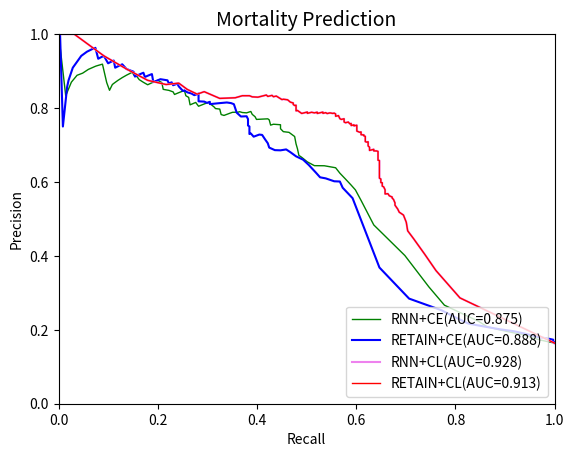

Write the Python code that produced this figure.
import numpy as np
import matplotlib.pyplot as plt





precision_retain_ce = [0.16394208313872022,
 0.1640953716690042,
 0.1640953716690042,
 0.16455696202531644,
 0.16603595080416272,
 0.16843118383060635,
 0.1731815932706581,
 0.17662072485962227,
 0.18060735215769846,
 0.1887115165336374,
 0.19622181596587446,
 0.20155038759689922,
 0.2082758620689655,
 0.21674140508221226,
 0.23319502074688797,
 0.25279850746268656,
 0.28440366972477066,
 0.3685064935064935,
 0.5561497326203209,
 0.5843023255813954,
 0.6012084592145015,
 0.6018518518518519,
 0.6096774193548387,
 0.6125827814569537,
 0.6254295532646048,
 0.6459854014598541,
 0.6603053435114504,
 0.6693227091633466,
 0.6804979253112033,
 0.688034188034188,
 0.6855895196506551,
 0.6860986547085202,
 0.6930232558139535,
 0.7047619047619048,
 0.7156862745098039,
 0.7272727272727273,
 0.7282051282051282,
 0.7225130890052356,
 0.7311827956989247,
 0.7297297297297297,
 0.7417582417582418,
 0.75,
 0.7528089887640449,
 0.7701149425287356,
 0.7777777777777778,
 0.7771084337349398,
 0.7875,
 0.8104575163398693,
 0.8133333333333334,
 0.815068493150685,
 0.8129496402877698,
 0.8106060606060606,
 0.816793893129771,
 0.813953488372093,
 0.8174603174603174,
 0.8181818181818182,
 0.8389830508474576,
 0.8347826086956521,
 0.8392857142857143,
 0.8425925925925926,
 0.8476190476190476,
 0.8461538461538461,
 0.8461538461538461,
 0.8585858585858586,
 0.865979381443299,
 0.8617021276595744,
 0.8695652173913043,
 0.8695652173913043,
 0.8666666666666667,
 0.875,
 0.8780487804878049,
 0.8701298701298701,
 0.8918918918918919,
 0.8888888888888888,
 0.8840579710144928,
 0.8955223880597015,
 0.8939393939393939,
 0.890625,
 0.8852459016393442,
 0.8983050847457628,
 0.9056603773584906,
 0.9183673469387755,
 0.9148936170212766,
 0.9090909090909091,
 0.9285714285714286,
 0.9230769230769231,
 0.9210526315789473,
 0.9411764705882353,
 0.9375,
 0.9333333333333333,
 0.9629629629629629,
 0.96,
 0.9523809523809523,
 0.9523809523809523,
 0.9411764705882353,
 0.9090909090909091,
 0.875,
 0.8571428571428571,
 0.75,
 1.0,
 1]

recall_retain_ce = [1.0,
 1.0,
 1.0,
 1.0,
 1.0,
 0.9971509971509972,
 0.9971509971509972,
 0.9857549857549858,
 0.9658119658119658,
 0.9430199430199431,
 0.9173789173789174,
 0.8888888888888888,
 0.8603988603988604,
 0.8262108262108262,
 0.8005698005698005,
 0.7720797720797721,
 0.7065527065527065,
 0.6467236467236467,
 0.5925925925925926,
 0.5726495726495726,
 0.5669515669515669,
 0.5555555555555556,
 0.5384615384615384,
 0.5270655270655271,
 0.5185185185185185,
 0.5042735042735043,
 0.4928774928774929,
 0.47863247863247865,
 0.4672364672364672,
 0.4586894586894587,
 0.4472934472934473,
 0.4358974358974359,
 0.42450142450142453,
 0.42165242165242167,
 0.41595441595441596,
 0.41025641025641024,
 0.4045584045584046,
 0.39316239316239315,
 0.38746438746438744,
 0.38461538461538464,
 0.38461538461538464,
 0.38461538461538464,
 0.3817663817663818,
 0.3817663817663818,
 0.3789173789173789,
 0.36752136752136755,
 0.358974358974359,
 0.35327635327635326,
 0.3475783475783476,
 0.33903133903133903,
 0.32193732193732194,
 0.30484330484330485,
 0.30484330484330485,
 0.29914529914529914,
 0.2934472934472934,
 0.28205128205128205,
 0.28205128205128205,
 0.27350427350427353,
 0.2678062678062678,
 0.25925925925925924,
 0.2535612535612536,
 0.25071225071225073,
 0.25071225071225073,
 0.24216524216524216,
 0.23931623931623933,
 0.23076923076923078,
 0.22792022792022792,
 0.22792022792022792,
 0.2222222222222222,
 0.21937321937321938,
 0.20512820512820512,
 0.1908831908831909,
 0.18803418803418803,
 0.18233618233618235,
 0.1737891737891738,
 0.17094017094017094,
 0.16809116809116809,
 0.1623931623931624,
 0.15384615384615385,
 0.150997150997151,
 0.13675213675213677,
 0.1282051282051282,
 0.1225071225071225,
 0.11396011396011396,
 0.1111111111111111,
 0.10256410256410256,
 0.09971509971509972,
 0.09116809116809117,
 0.08547008547008547,
 0.07977207977207977,
 0.07407407407407407,
 0.06837606837606838,
 0.05698005698005698,
 0.05698005698005698,
 0.045584045584045586,
 0.02849002849002849,
 0.019943019943019943,
 0.017094017094017096,
 0.008547008547008548,
 0.002849002849002849,
 0.0]

precision_ce_rnn_icu=[0.16394208313872022,
 0.16432584269662923,
 0.16486613433536873,
 0.16563834836260086,
 0.1680427391937834,
 0.17222222222222222,
 0.17866666666666667,
 0.18612521150592218,
 0.1925614877024595,
 0.20077469335054873,
 0.20882150241212957,
 0.22330827067669173,
 0.24299065420560748,
 0.2666015625,
 0.316043425814234,
 0.40098199672667756,
 0.4837310195227766,
 0.5501285347043702,
 0.5785123966942148,
 0.5914285714285714,
 0.6077844311377245,
 0.6238244514106583,
 0.6384364820846905,
 0.6438356164383562,
 0.6441281138790036,
 0.654275092936803,
 0.6666666666666666,
 0.6719367588932806,
 0.689795918367347,
 0.702928870292887,
 0.7229437229437229,
 0.7342342342342343,
 0.7361111111111112,
 0.7440758293838863,
 0.7548076923076923,
 0.7562189054726368,
 0.7537688442211056,
 0.7680412371134021,
 0.7708333333333334,
 0.7700534759358288,
 0.7692307692307693,
 0.776536312849162,
 0.7828571428571428,
 0.7906976744186046,
 0.7894736842105263,
 0.7869822485207101,
 0.7878787878787878,
 0.7901234567901234,
 0.7888198757763976,
 0.7884615384615384,
 0.7857142857142857,
 0.7814569536423841,
 0.7814569536423841,
 0.78,
 0.782312925170068,
 0.7972027972027972,
 0.7985611510791367,
 0.8029197080291971,
 0.8153846153846154,
 0.8110236220472441,
 0.8048780487804879,
 0.8099173553719008,
 0.8151260504201681,
 0.808695652173913,
 0.8288288288288288,
 0.8288288288288288,
 0.8333333333333334,
 0.8476190476190476,
 0.8415841584158416,
 0.8383838383838383,
 0.8367346938775511,
 0.84375,
 0.8478260869565217,
 0.8505747126436781,
 0.8690476190476191,
 0.875,
 0.8701298701298701,
 0.863013698630137,
 0.8695652173913043,
 0.8769230769230769,
 0.8870967741935484,
 0.8852459016393442,
 0.8852459016393442,
 0.896551724137931,
 0.8947368421052632,
 0.8888888888888888,
 0.8823529411764706,
 0.875,
 0.8666666666666667,
 0.8636363636363636,
 0.8480487804878049,
 0.868918918918919,
 0.91875,
 0.9142857142857143,
 0.9129629629629629,
 0.9045454545454546,
 0.8944444444444444,
 0.8885714285714286,
 0.87,
 0.8333333333333334,
 1]

recall_ce_rnn_icu=[1.0,
 1.0,
 1.0,
 0.9943019943019943,
 0.9857549857549858,
 0.9715099715099715,
 0.9544159544159544,
 0.9401709401709402,
 0.9145299145299145,
 0.886039886039886,
 0.8632478632478633,
 0.8461538461538461,
 0.8148148148148148,
 0.7777777777777778,
 0.7464387464387464,
 0.698005698005698,
 0.6353276353276354,
 0.6096866096866097,
 0.5982905982905983,
 0.5897435897435898,
 0.5783475783475783,
 0.5669515669515669,
 0.5584045584045584,
 0.5356125356125356,
 0.5156695156695157,
 0.5014245014245015,
 0.49002849002849,
 0.4843304843304843,
 0.48148148148148145,
 0.47863247863247865,
 0.4757834757834758,
 0.46438746438746437,
 0.452991452991453,
 0.4472934472934473,
 0.4472934472934473,
 0.43304843304843305,
 0.42735042735042733,
 0.42450142450142453,
 0.42165242165242167,
 0.41025641025641024,
 0.39886039886039887,
 0.396011396011396,
 0.3903133903133903,
 0.38746438746438744,
 0.38461538461538464,
 0.3789173789173789,
 0.37037037037037035,
 0.3646723646723647,
 0.36182336182336183,
 0.3504273504273504,
 0.34472934472934474,
 0.33618233618233617,
 0.33618233618233617,
 0.3333333333333333,
 0.32763532763532766,
 0.3247863247863248,
 0.3162393162393162,
 0.31339031339031337,
 0.301994301994302,
 0.2934472934472934,
 0.28205128205128205,
 0.2792022792022792,
 0.27635327635327633,
 0.26495726495726496,
 0.2621082621082621,
 0.2621082621082621,
 0.2564102564102564,
 0.2535612535612536,
 0.24216524216524216,
 0.23646723646723647,
 0.2336182336182336,
 0.23076923076923078,
 0.2222222222222222,
 0.21082621082621084,
 0.20797720797720798,
 0.19943019943019943,
 0.1908831908831909,
 0.1794871794871795,
 0.17094017094017094,
 0.1623931623931624,
 0.15669515669515668,
 0.15384615384615385,
 0.15384615384615385,
 0.14814814814814814,
 0.1452991452991453,
 0.13675213675213677,
 0.1282051282051282,
 0.11965811965811966,
 0.1111111111111111,
 0.10826210826210826,
 0.10256410256410256,
 0.09686609686609686,
 0.08831908831908832,
 0.07692307692307693,
 0.07407407407407407,
 0.05982905982905983,
 0.04843304843304843,
 0.037037037037037035,
 0.02564102564102564,
 0.014245014245014245,
 0.0]

precision_RNN_cl = [0.16394208313872022,
 0.16394208313872022,
 0.2862903225806452,
 0.3603238866396761,
 0.4046875,
 0.4474153297682709,
 0.4678030303030303,
 0.49101796407185627,
 0.5104602510460251,
 0.5182795698924731,
 0.5263157894736842,
 0.5372460496613995,
 0.54337899543379,
 0.5524475524475524,
 0.5566037735849056,
 0.5592417061611374,
 0.5625,
 0.5682926829268292,
 0.5675675675675675,
 0.5732009925558312,
 0.5789473684210527,
 0.5867346938775511,
 0.5867346938775511,
 0.5886889460154242,
 0.5932642487046632,
 0.597911227154047,
 0.5984251968503937,
 0.6015831134564644,
 0.6031746031746031,
 0.608,
 0.6102150537634409,
 0.6118598382749326,
 0.6135135135135135,
 0.6151761517615176,
 0.6168478260869565,
 0.6253443526170799,
 0.6305555555555555,
 0.6340782122905028,
 0.6394366197183099,
 0.6412429378531074,
 0.6430594900849859,
 0.6485714285714286,
 0.6522988505747126,
 0.6579710144927536,
 0.6588921282798834,
 0.6608187134502924,
 0.6608187134502924,
 0.6627565982404692,
 0.6647058823529411,
 0.6666666666666666,
 0.6686390532544378,
 0.6726190476190477,
 0.6726190476190477,
 0.6786786786786787,
 0.6807228915662651,
 0.6827794561933535,
 0.6838905775075987,
 0.6840490797546013,
 0.6882716049382716,
 0.6863354037267081,
 0.6853582554517134,
 0.6896551724137931,
 0.694006309148265,
 0.694006309148265,
 0.694006309148265,
 0.697452229299363,
 0.697452229299363,
 0.7064516129032258,
 0.7087378640776699,
 0.7087378640776699,
 0.7087378640776699,
 0.7077922077922078,
 0.7077922077922078,
 0.7077922077922078,
 0.7091503267973857,
 0.7091503267973857,
 0.7114754098360656,
 0.7114754098360656,
 0.7114754098360656,
 0.7161716171617162,
 0.7185430463576159,
 0.7209302325581395,
 0.7233333333333334,
 0.7233333333333334,
 0.7248322147651006,
 0.7272727272727273,
 0.7272727272727273,
 0.7272727272727273,
 0.7278911564625851,
 0.7278911564625851,
 0.7303754266211604,
 0.7328767123287672,
 0.7353951890034365,
 0.7344827586206897,
 0.7361111111111112,
 0.7361111111111112,
 0.7377622377622378,
 0.7403508771929824,
 0.7429577464788732,
 0.7429577464788732,
 0.7455830388692579,
 0.7508896797153025,
 0.7535714285714286,
 0.7517985611510791,
 0.7517985611510791,
 0.7517985611510791,
 0.7545126353790613,
 0.7545126353790613,
 0.7536231884057971,
 0.7527272727272727,
 0.7527272727272727,
 0.7554744525547445,
 0.7582417582417582,
 0.7573529411764706,
 0.7620817843866171,
 0.7602996254681648,
 0.7622641509433963,
 0.7709923664122137,
 0.7692307692307693,
 0.7692307692307693,
 0.7692307692307693,
 0.7713178294573644,
 0.7795275590551181,
 0.7795275590551181,
 0.7777777777777778,
 0.784,
 0.784,
 0.7862903225806451,
 0.7862903225806451,
 0.7862903225806451,
 0.7854251012145749,
 0.7868852459016393,
 0.7868852459016393,
 0.7860082304526749,
 0.7851239669421488,
 0.7875,
 0.7875,
 0.7866108786610879,
 0.7866108786610879,
 0.7866108786610879,
 0.7866108786610879,
 0.7857142857142857,
 0.7857142857142857,
 0.7890295358649789,
 0.7890295358649789,
 0.7890295358649789,
 0.7890295358649789,
 0.7863247863247863,
 0.7863247863247863,
 0.7863247863247863,
 0.7854077253218884,
 0.7887931034482759,
 0.7878787878787878,
 0.7869565217391304,
 0.788546255506608,
 0.7876106194690266,
 0.7876106194690266,
 0.7857142857142857,
 0.7892376681614349,
 0.7882882882882883,
 0.7853881278538812,
 0.7853881278538812,
 0.7880184331797235,
 0.7906976744186046,
 0.7934272300469484,
 0.7924528301886793,
 0.8,
 0.8038277511961722,
 0.8038277511961722,
 0.8076923076923077,
 0.8067632850241546,
 0.8097560975609757,
 0.8097560975609757,
 0.8137254901960784,
 0.8159203980099502,
 0.8190954773869347,
 0.8223350253807107,
 0.8223350253807107,
 0.8238341968911918,
 0.8229166666666666,
 0.8324324324324325,
 0.8306010928961749,
 0.8342541436464088,
 0.8314606741573034,
 0.8352272727272727,
 0.8294117647058824,
 0.8303030303030303,
 0.8333333333333334,
 0.8333333333333334,
 0.8278145695364238,
 0.8260869565217391,
 0.8442622950819673,
 0.8376068376068376,
 0.8504672897196262,
 0.8673469387755102,
 0.8636363636363636,
 0.875,
 0.9056603773584906,
 0.9411764705882353,
 1.0,
 1.0,
 1]

recall_cl_rnn = [1.0,
 1.0,
 0.8091168091168092,
 0.7606837606837606,
 0.7378917378917379,
 0.7150997150997151,
 0.7037037037037037,
 0.7008547008547008,
 0.6951566951566952,
 0.6866096866096866,
 0.6837606837606838,
 0.6780626780626781,
 0.6780626780626781,
 0.6752136752136753,
 0.6723646723646723,
 0.6723646723646723,
 0.6666666666666666,
 0.6638176638176638,
 0.6581196581196581,
 0.6581196581196581,
 0.6581196581196581,
 0.6552706552706553,
 0.6552706552706553,
 0.6524216524216524,
 0.6524216524216524,
 0.6524216524216524,
 0.6495726495726496,
 0.6495726495726496,
 0.6495726495726496,
 0.6495726495726496,
 0.6467236467236467,
 0.6467236467236467,
 0.6467236467236467,
 0.6467236467236467,
 0.6467236467236467,
 0.6467236467236467,
 0.6467236467236467,
 0.6467236467236467,
 0.6467236467236467,
 0.6467236467236467,
 0.6467236467236467,
 0.6467236467236467,
 0.6467236467236467,
 0.6467236467236467,
 0.6438746438746439,
 0.6438746438746439,
 0.6438746438746439,
 0.6438746438746439,
 0.6438746438746439,
 0.6438746438746439,
 0.6438746438746439,
 0.6438746438746439,
 0.6438746438746439,
 0.6438746438746439,
 0.6438746438746439,
 0.6438746438746439,
 0.6410256410256411,
 0.6353276353276354,
 0.6353276353276354,
 0.6296296296296297,
 0.6267806267806267,
 0.6267806267806267,
 0.6267806267806267,
 0.6267806267806267,
 0.6267806267806267,
 0.6239316239316239,
 0.6239316239316239,
 0.6239316239316239,
 0.6239316239316239,
 0.6239316239316239,
 0.6239316239316239,
 0.6210826210826211,
 0.6210826210826211,
 0.6210826210826211,
 0.6182336182336182,
 0.6182336182336182,
 0.6182336182336182,
 0.6182336182336182,
 0.6182336182336182,
 0.6182336182336182,
 0.6182336182336182,
 0.6182336182336182,
 0.6182336182336182,
 0.6182336182336182,
 0.6153846153846154,
 0.6153846153846154,
 0.6153846153846154,
 0.6153846153846154,
 0.6096866096866097,
 0.6096866096866097,
 0.6096866096866097,
 0.6096866096866097,
 0.6096866096866097,
 0.6068376068376068,
 0.603988603988604,
 0.603988603988604,
 0.6011396011396012,
 0.6011396011396012,
 0.6011396011396012,
 0.6011396011396012,
 0.6011396011396012,
 0.6011396011396012,
 0.6011396011396012,
 0.5954415954415955,
 0.5954415954415955,
 0.5954415954415955,
 0.5954415954415955,
 0.5954415954415955,
 0.5925925925925926,
 0.5897435897435898,
 0.5897435897435898,
 0.5897435897435898,
 0.5897435897435898,
 0.5868945868945868,
 0.584045584045584,
 0.5783475783475783,
 0.5754985754985755,
 0.5754985754985755,
 0.5698005698005698,
 0.5698005698005698,
 0.5698005698005698,
 0.5669515669515669,
 0.5641025641025641,
 0.5641025641025641,
 0.5584045584045584,
 0.5584045584045584,
 0.5584045584045584,
 0.5555555555555556,
 0.5555555555555556,
 0.5555555555555556,
 0.5527065527065527,
 0.5470085470085471,
 0.5470085470085471,
 0.5441595441595442,
 0.5413105413105413,
 0.5384615384615384,
 0.5384615384615384,
 0.5356125356125356,
 0.5356125356125356,
 0.5356125356125356,
 0.5356125356125356,
 0.5327635327635327,
 0.5327635327635327,
 0.5327635327635327,
 0.5327635327635327,
 0.5327635327635327,
 0.5327635327635327,
 0.5242165242165242,
 0.5242165242165242,
 0.5242165242165242,
 0.5213675213675214,
 0.5213675213675214,
 0.5185185185185185,
 0.5156695156695157,
 0.50997150997151,
 0.5071225071225072,
 0.5071225071225072,
 0.5014245014245015,
 0.5014245014245015,
 0.4985754985754986,
 0.49002849002849,
 0.49002849002849,
 0.48717948717948717,
 0.4843304843304843,
 0.48148148148148145,
 0.47863247863247865,
 0.47863247863247865,
 0.47863247863247865,
 0.47863247863247865,
 0.47863247863247865,
 0.4757834757834758,
 0.47293447293447294,
 0.47293447293447294,
 0.47293447293447294,
 0.4672364672364672,
 0.46438746438746437,
 0.46153846153846156,
 0.46153846153846156,
 0.452991452991453,
 0.45014245014245013,
 0.43874643874643876,
 0.43304843304843305,
 0.4301994301994302,
 0.42165242165242167,
 0.4188034188034188,
 0.4017094017094017,
 0.3903133903133903,
 0.38461538461538464,
 0.37037037037037035,
 0.3561253561253561,
 0.3247863247863248,
 0.2934472934472934,
 0.2792022792022792,
 0.25925925925925924,
 0.24216524216524216,
 0.21652421652421652,
 0.1794871794871795,
 0.13675213675213677,
 0.09116809116809117,
 0.03133903133903134,
 0.005698005698005698,
 0.0]


precision_cl_retain_icu = [0.16394208313872022,
 0.16394208313872022,
 0.2862903225806452,
 0.3603238866396761,
 0.4046875,
 0.4474153297682709,
 0.4678030303030303,
 0.49101796407185627,
 0.5104602510460251,
 0.5182795698924731,
 0.5263157894736842,
 0.5372460496613995,
 0.54337899543379,
 0.5524475524475524,
 0.5566037735849056,
 0.5592417061611374,
 0.5625,
 0.5682926829268292,
 0.5675675675675675,
 0.5732009925558312,
 0.5789473684210527,
 0.5867346938775511,
 0.5867346938775511,
 0.5886889460154242,
 0.5932642487046632,
 0.597911227154047,
 0.5984251968503937,
 0.6015831134564644,
 0.6031746031746031,
 0.608,
 0.6102150537634409,
 0.6118598382749326,
 0.6135135135135135,
 0.6151761517615176,
 0.6168478260869565,
 0.6253443526170799,
 0.6305555555555555,
 0.6340782122905028,
 0.6394366197183099,
 0.6412429378531074,
 0.6430594900849859,
 0.6485714285714286,
 0.6522988505747126,
 0.6579710144927536,
 0.6588921282798834,
 0.6608187134502924,
 0.6608187134502924,
 0.6627565982404692,
 0.6647058823529411,
 0.6666666666666666,
 0.6686390532544378,
 0.6726190476190477,
 0.6726190476190477,
 0.6786786786786787,
 0.6807228915662651,
 0.6827794561933535,
 0.6838905775075987,
 0.6840490797546013,
 0.6882716049382716,
 0.6863354037267081,
 0.6853582554517134,
 0.6896551724137931,
 0.694006309148265,
 0.694006309148265,
 0.694006309148265,
 0.697452229299363,
 0.697452229299363,
 0.7064516129032258,
 0.7087378640776699,
 0.7087378640776699,
 0.7087378640776699,
 0.7077922077922078,
 0.7077922077922078,
 0.7077922077922078,
 0.7091503267973857,
 0.7091503267973857,
 0.7114754098360656,
 0.7114754098360656,
 0.7114754098360656,
 0.7161716171617162,
 0.7185430463576159,
 0.7209302325581395,
 0.7233333333333334,
 0.7233333333333334,
 0.7248322147651006,
 0.7272727272727273,
 0.7272727272727273,
 0.7272727272727273,
 0.7278911564625851,
 0.7278911564625851,
 0.7303754266211604,
 0.7328767123287672,
 0.7353951890034365,
 0.7344827586206897,
 0.7361111111111112,
 0.7361111111111112,
 0.7377622377622378,
 0.7403508771929824,
 0.7429577464788732,
 0.7429577464788732,
 0.7455830388692579,
 0.7508896797153025,
 0.7535714285714286,
 0.7517985611510791,
 0.7517985611510791,
 0.7517985611510791,
 0.7545126353790613,
 0.7545126353790613,
 0.7536231884057971,
 0.7527272727272727,
 0.7527272727272727,
 0.7554744525547445,
 0.7582417582417582,
 0.7573529411764706,
 0.7620817843866171,
 0.7602996254681648,
 0.7622641509433963,
 0.7709923664122137,
 0.7692307692307693,
 0.7692307692307693,
 0.7692307692307693,
 0.7713178294573644,
 0.7795275590551181,
 0.7795275590551181,
 0.7777777777777778,
 0.784,
 0.784,
 0.7862903225806451,
 0.7862903225806451,
 0.7862903225806451,
 0.7854251012145749,
 0.7868852459016393,
 0.7868852459016393,
 0.7860082304526749,
 0.7851239669421488,
 0.7875,
 0.7875,
 0.7866108786610879,
 0.7866108786610879,
 0.7866108786610879,
 0.7866108786610879,
 0.7857142857142857,
 0.7857142857142857,
 0.7890295358649789,
 0.7890295358649789,
 0.7890295358649789,
 0.7890295358649789,
 0.7863247863247863,
 0.7863247863247863,
 0.7863247863247863,
 0.7854077253218884,
 0.7887931034482759,
 0.7878787878787878,
 0.7869565217391304,
 0.788546255506608,
 0.7876106194690266,
 0.7876106194690266,
 0.7857142857142857,
 0.7892376681614349,
 0.7882882882882883,
 0.7853881278538812,
 0.7853881278538812,
 0.7880184331797235,
 0.7906976744186046,
 0.7934272300469484,
 0.7924528301886793,
 0.8,
 0.8038277511961722,
 0.8038277511961722,
 0.8076923076923077,
 0.8067632850241546,
 0.8097560975609757,
 0.8097560975609757,
 0.8137254901960784,
 0.8159203980099502,
 0.8190954773869347,
 0.8223350253807107,
 0.8223350253807107,
 0.8238341968911918,
 0.8229166666666666,
 0.8324324324324325,
 0.8306010928961749,
 0.8342541436464088,
 0.8314606741573034,
 0.8352272727272727,
 0.8294117647058824,
 0.8303030303030303,
 0.8333333333333334,
 0.8333333333333334,
 0.8278145695364238,
 0.8260869565217391,
 0.8442622950819673,
 0.8376068376068376,
 0.8504672897196262,
 0.8673469387755102,
 0.8636363636363636,
 0.875,
 0.9056603773584906,
 0.9411764705882353,
 1.0,
 1.0,
 1]

recall_cl_retain_icu = [1.0,
 1.0,
 0.8091168091168092,
 0.7606837606837606,
 0.7378917378917379,
 0.7150997150997151,
 0.7037037037037037,
 0.7008547008547008,
 0.6951566951566952,
 0.6866096866096866,
 0.6837606837606838,
 0.6780626780626781,
 0.6780626780626781,
 0.6752136752136753,
 0.6723646723646723,
 0.6723646723646723,
 0.6666666666666666,
 0.6638176638176638,
 0.6581196581196581,
 0.6581196581196581,
 0.6581196581196581,
 0.6552706552706553,
 0.6552706552706553,
 0.6524216524216524,
 0.6524216524216524,
 0.6524216524216524,
 0.6495726495726496,
 0.6495726495726496,
 0.6495726495726496,
 0.6495726495726496,
 0.6467236467236467,
 0.6467236467236467,
 0.6467236467236467,
 0.6467236467236467,
 0.6467236467236467,
 0.6467236467236467,
 0.6467236467236467,
 0.6467236467236467,
 0.6467236467236467,
 0.6467236467236467,
 0.6467236467236467,
 0.6467236467236467,
 0.6467236467236467,
 0.6467236467236467,
 0.6438746438746439,
 0.6438746438746439,
 0.6438746438746439,
 0.6438746438746439,
 0.6438746438746439,
 0.6438746438746439,
 0.6438746438746439,
 0.6438746438746439,
 0.6438746438746439,
 0.6438746438746439,
 0.6438746438746439,
 0.6438746438746439,
 0.6410256410256411,
 0.6353276353276354,
 0.6353276353276354,
 0.6296296296296297,
 0.6267806267806267,
 0.6267806267806267,
 0.6267806267806267,
 0.6267806267806267,
 0.6267806267806267,
 0.6239316239316239,
 0.6239316239316239,
 0.6239316239316239,
 0.6239316239316239,
 0.6239316239316239,
 0.6239316239316239,
 0.6210826210826211,
 0.6210826210826211,
 0.6210826210826211,
 0.6182336182336182,
 0.6182336182336182,
 0.6182336182336182,
 0.6182336182336182,
 0.6182336182336182,
 0.6182336182336182,
 0.6182336182336182,
 0.6182336182336182,
 0.6182336182336182,
 0.6182336182336182,
 0.6153846153846154,
 0.6153846153846154,
 0.6153846153846154,
 0.6153846153846154,
 0.6096866096866097,
 0.6096866096866097,
 0.6096866096866097,
 0.6096866096866097,
 0.6096866096866097,
 0.6068376068376068,
 0.603988603988604,
 0.603988603988604,
 0.6011396011396012,
 0.6011396011396012,
 0.6011396011396012,
 0.6011396011396012,
 0.6011396011396012,
 0.6011396011396012,
 0.6011396011396012,
 0.5954415954415955,
 0.5954415954415955,
 0.5954415954415955,
 0.5954415954415955,
 0.5954415954415955,
 0.5925925925925926,
 0.5897435897435898,
 0.5897435897435898,
 0.5897435897435898,
 0.5897435897435898,
 0.5868945868945868,
 0.584045584045584,
 0.5783475783475783,
 0.5754985754985755,
 0.5754985754985755,
 0.5698005698005698,
 0.5698005698005698,
 0.5698005698005698,
 0.5669515669515669,
 0.5641025641025641,
 0.5641025641025641,
 0.5584045584045584,
 0.5584045584045584,
 0.5584045584045584,
 0.5555555555555556,
 0.5555555555555556,
 0.5555555555555556,
 0.5527065527065527,
 0.5470085470085471,
 0.5470085470085471,
 0.5441595441595442,
 0.5413105413105413,
 0.5384615384615384,
 0.5384615384615384,
 0.5356125356125356,
 0.5356125356125356,
 0.5356125356125356,
 0.5356125356125356,
 0.5327635327635327,
 0.5327635327635327,
 0.5327635327635327,
 0.5327635327635327,
 0.5327635327635327,
 0.5327635327635327,
 0.5242165242165242,
 0.5242165242165242,
 0.5242165242165242,
 0.5213675213675214,
 0.5213675213675214,
 0.5185185185185185,
 0.5156695156695157,
 0.50997150997151,
 0.5071225071225072,
 0.5071225071225072,
 0.5014245014245015,
 0.5014245014245015,
 0.4985754985754986,
 0.49002849002849,
 0.49002849002849,
 0.48717948717948717,
 0.4843304843304843,
 0.48148148148148145,
 0.47863247863247865,
 0.47863247863247865,
 0.47863247863247865,
 0.47863247863247865,
 0.47863247863247865,
 0.4757834757834758,
 0.47293447293447294,
 0.47293447293447294,
 0.47293447293447294,
 0.4672364672364672,
 0.46438746438746437,
 0.46153846153846156,
 0.46153846153846156,
 0.452991452991453,
 0.45014245014245013,
 0.43874643874643876,
 0.43304843304843305,
 0.4301994301994302,
 0.42165242165242167,
 0.4188034188034188,
 0.4017094017094017,
 0.3903133903133903,
 0.38461538461538464,
 0.37037037037037035,
 0.3561253561253561,
 0.3247863247863248,
 0.2934472934472934,
 0.2792022792022792,
 0.25925925925925924,
 0.24216524216524216,
 0.21652421652421652,
 0.1794871794871795,
 0.13675213675213677,
 0.09116809116809117,
 0.03133903133903134,
 0.005698005698005698,
 0.0]




plt.xlabel("Recall")
plt.ylabel("Precision")
plt.title("Mortality Prediction", fontsize=14)
plt.xlim(0.0, 1.0)
plt.ylim(0.0, 1.0)
x = [0.0, 1.0]
#plt.plot(x, x, linestyle='dashed', color='red', linewidth=2, label='random')

plt.plot(recall_ce_rnn_icu, precision_ce_rnn_icu, color='green', linewidth=1, label='RNN+CE(AUC=0.875)')


plt.plot(recall_retain_ce,precision_retain_ce,color='blue',label='RETAIN+CE(AUC=0.888)')

#plt.plot(fp_rate_hl_retain,tp_rate_hl_retain,color='orange',label='RETAIN+HL')

plt.plot(recall_cl_rnn,precision_RNN_cl,color='violet',label='RNN+CL(AUC=0.928)')
plt.plot(recall_cl_retain_icu, precision_cl_retain_icu, color='red', linewidth=1, label='RETAIN+CL(AUC=0.913)')


plt.legend(loc='lower right')
plt.show()